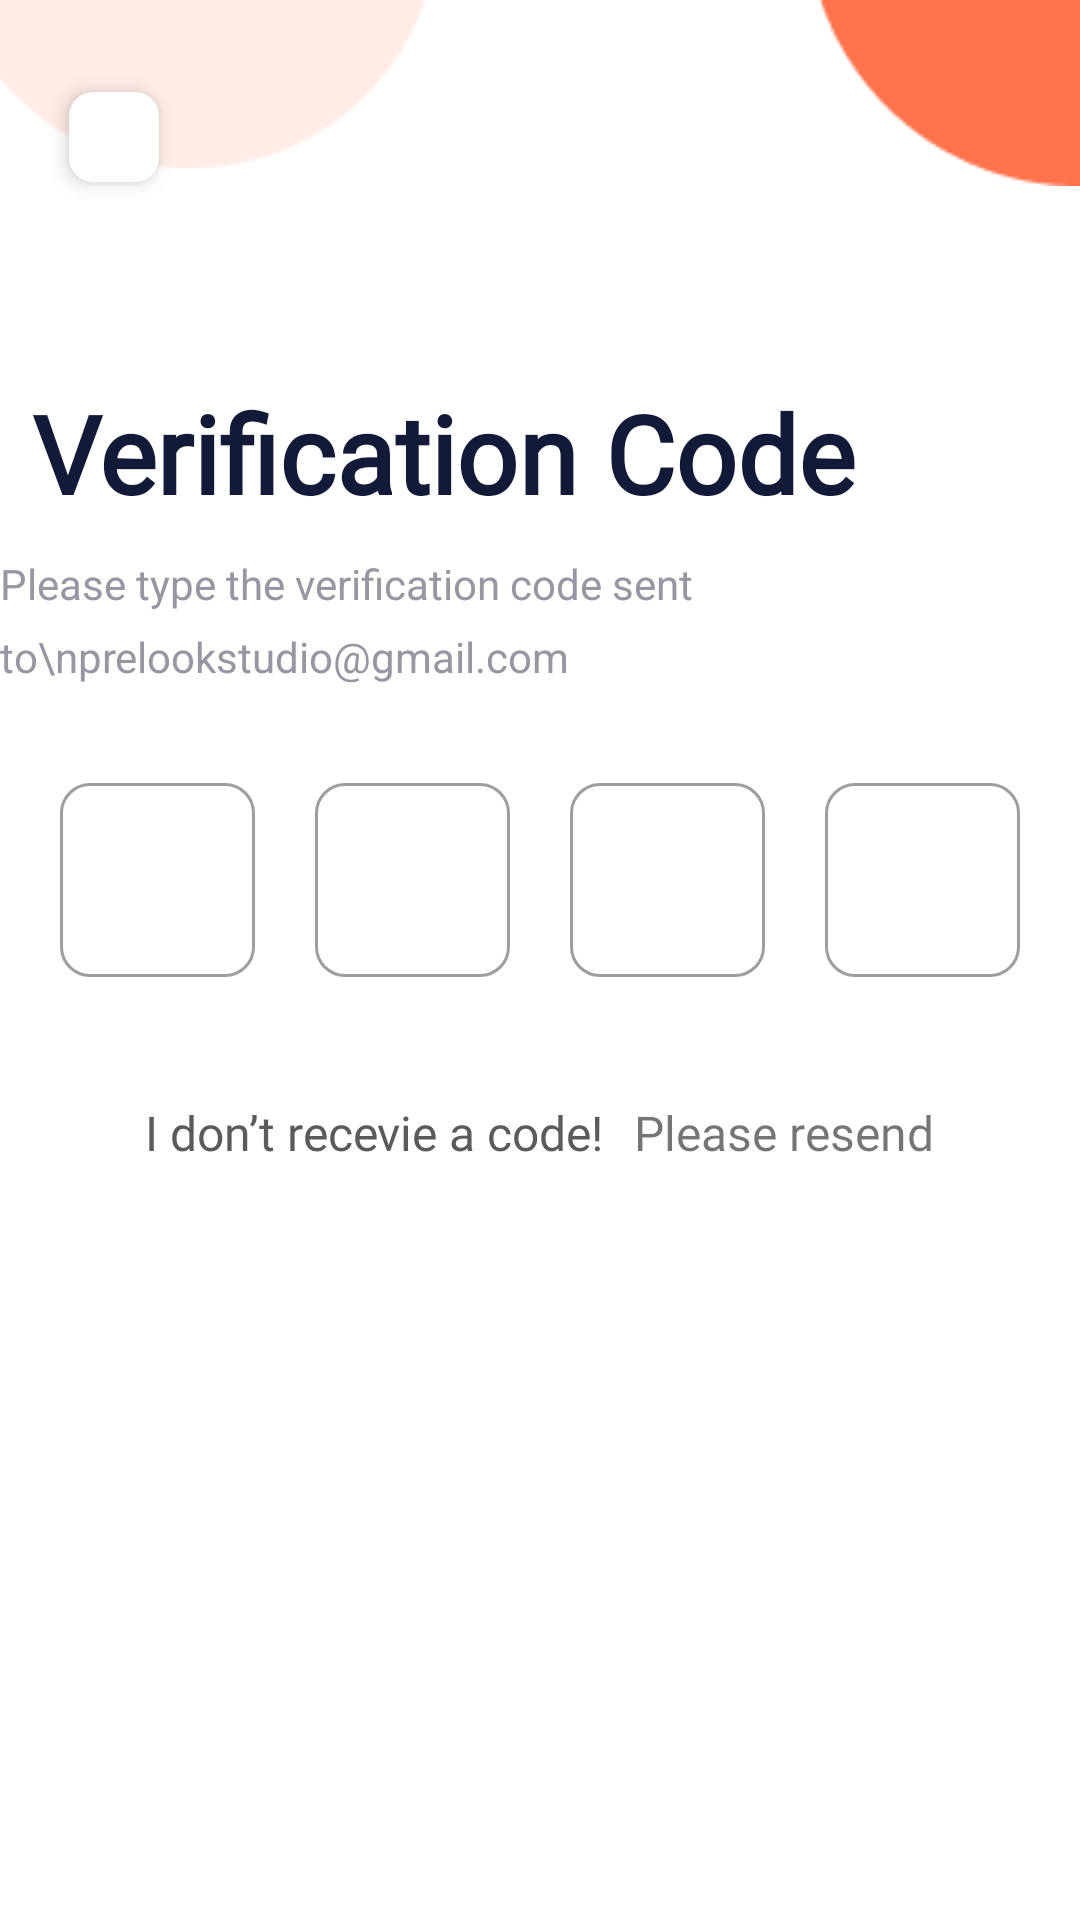

Reconstruct the res/layout file that produces this screen, plus the resources it refers to.
<!-- AndroidManifest.xml: application theme Theme.FoodHub -->
<!-- res/layout/activity_verification.xml -->
<?xml version="1.0" encoding="utf-8"?>
<androidx.constraintlayout.widget.ConstraintLayout xmlns:android="http://schemas.android.com/apk/res/android"
    xmlns:app="http://schemas.android.com/apk/res-auto"
    xmlns:tools="http://schemas.android.com/tools"
    android:layout_width="match_parent"
    android:layout_height="match_parent"
    tools:context=".ui.auth.VerificationActivity"
    android:focusable="true"
    android:focusableInTouchMode="true"
    >
    <ImageView
        android:layout_width="wrap_content"
        android:layout_height="wrap_content"
        android:src="@drawable/shpe_right"
        app:layout_constraintEnd_toEndOf="parent"
        app:layout_constraintTop_toTopOf="parent" />

    <ImageView
        android:layout_width="wrap_content"
        android:layout_height="wrap_content"
        android:src="@drawable/login_left_shape"
        app:layout_constraintStart_toStartOf="parent"
        app:layout_constraintTop_toTopOf="parent" />

    <ImageView
        android:id="@+id/imageView2"
        android:layout_width="wrap_content"
        android:layout_height="wrap_content"
        android:src="@drawable/shape_top"
        app:layout_constraintStart_toStartOf="parent"
        app:layout_constraintTop_toTopOf="parent" />

    <ImageView
        android:id="@+id/verifiy_back_btn"
        android:layout_width="30dp"
        android:layout_height="30dp"
        android:background="@drawable/back_shape"
        android:scaleType="center"
        android:elevation="4dp"
        android:src="@drawable/arrow_back"
        app:layout_constraintBottom_toBottomOf="parent"
        app:layout_constraintEnd_toEndOf="parent"
        app:layout_constraintHorizontal_bias="0.07"
        app:layout_constraintStart_toStartOf="parent"
        app:layout_constraintTop_toTopOf="parent"
        app:layout_constraintVertical_bias="0.050000012" />


    <TextView
        android:id="@+id/textView"
        android:layout_width="wrap_content"
        android:layout_height="wrap_content"
        android:fontFamily="@font/sofia_bold"
        android:gravity="center"
        android:text="Verification Code"
        android:textColor="#131A38"
        android:textSize="36dp"
        android:textStyle="bold"
        app:layout_constraintBottom_toBottomOf="parent"
        app:layout_constraintEnd_toEndOf="parent"
        app:layout_constraintHorizontal_bias="0.126"
        app:layout_constraintStart_toStartOf="parent"
        app:layout_constraintTop_toTopOf="parent"
        app:layout_constraintVertical_bias="0.214" />

    <TextView
        android:id="@+id/textView2"
        android:layout_width="wrap_content"
        android:layout_height="wrap_content"
        android:lineSpacingExtra="8dp"
        android:text="Please type the verification code sent to\nprelookstudio@gmail.com"
        android:textColor="#9796A1"
        android:textSize="14dp"
        app:layout_constraintBottom_toBottomOf="parent"
        app:layout_constraintEnd_toEndOf="parent"
        app:layout_constraintHorizontal_bias="0.105"
        app:layout_constraintStart_toStartOf="parent"
        app:layout_constraintTop_toBottomOf="@+id/textView"
        app:layout_constraintVertical_bias="0.024" />

    <LinearLayout
        android:id="@+id/linearLayout5"
        android:layout_width="match_parent"
        android:layout_height="wrap_content"
        android:layout_marginHorizontal="20dp"
        app:layout_constraintBottom_toBottomOf="parent"
        app:layout_constraintEnd_toEndOf="parent"
        app:layout_constraintStart_toStartOf="parent"
        app:layout_constraintTop_toBottomOf="@+id/textView2"
        app:layout_constraintVertical_bias="0.07999998">

        <com.google.android.material.textfield.TextInputLayout
            style="@style/Widget.MaterialComponents.TextInputLayout.OutlinedBox"
            android:layout_width="0dp"
            android:layout_height="wrap_content"
            android:layout_marginEnd="20dp"
            android:layout_weight="1"
            app:boxBackgroundColor="#FFFFFF"
            app:boxCornerRadiusBottomEnd="10dp"
            app:boxCornerRadiusBottomStart="10dp"
            app:boxCornerRadiusTopEnd="10dp"
            app:boxCornerRadiusTopStart="10dp"
            app:errorIconDrawable="@null">

            <com.google.android.material.textfield.TextInputEditText
                android:id="@+id/v_num1"
                android:layout_width="match_parent"
                android:layout_height="match_parent"
                android:gravity="center"
                android:inputType="numberDecimal"
                android:maxLength="1"
                android:maxLines="1"
                android:textSize="23dp"
                android:textColor="@color/main_color" />
        </com.google.android.material.textfield.TextInputLayout>

        <com.google.android.material.textfield.TextInputLayout
            style="@style/Widget.MaterialComponents.TextInputLayout.OutlinedBox"
            android:layout_width="0dp"
            android:layout_height="wrap_content"
            android:layout_marginEnd="20dp"
            android:layout_weight="1"
            app:boxBackgroundColor="#FFFFFF"
            app:boxCornerRadiusBottomEnd="10dp"
            app:boxCornerRadiusBottomStart="10dp"
            app:boxCornerRadiusTopEnd="10dp"
            app:boxCornerRadiusTopStart="10dp"
            app:errorIconDrawable="@null">

            <com.google.android.material.textfield.TextInputEditText
                android:id="@+id/v_num2"
                android:layout_width="match_parent"
                android:layout_height="match_parent"
                android:gravity="center"
                android:inputType="numberDecimal"
                android:maxLength="1"
                android:maxLines="1"
                android:textSize="23dp"
                android:textColor="@color/main_color"
                />
        </com.google.android.material.textfield.TextInputLayout>

        <com.google.android.material.textfield.TextInputLayout
            style="@style/Widget.MaterialComponents.TextInputLayout.OutlinedBox"
            android:layout_width="0dp"
            android:layout_height="wrap_content"
            android:layout_marginEnd="20dp"
            android:layout_weight="1"
            app:boxBackgroundColor="#FFFFFF"
            app:boxCornerRadiusBottomEnd="10dp"
            app:boxCornerRadiusBottomStart="10dp"
            app:boxCornerRadiusTopEnd="10dp"
            app:boxCornerRadiusTopStart="10dp"
            app:errorIconDrawable="@null">

            <com.google.android.material.textfield.TextInputEditText
                android:id="@+id/v_num3"
                android:layout_width="match_parent"
                android:layout_height="match_parent"
                android:gravity="center"
                android:inputType="numberDecimal"
                android:maxLength="1"
                android:textSize="23dp"
                android:textColor="@color/main_color"
                android:maxLines="1"
                />
        </com.google.android.material.textfield.TextInputLayout>

        <com.google.android.material.textfield.TextInputLayout
            style="@style/Widget.MaterialComponents.TextInputLayout.OutlinedBox"
            android:layout_width="0dp"
            android:layout_height="wrap_content"
            android:layout_weight="1"
            app:boxBackgroundColor="#FFFFFF"
            app:boxCornerRadiusBottomEnd="10dp"
            app:boxCornerRadiusBottomStart="10dp"
            app:boxCornerRadiusTopEnd="10dp"
            app:boxCornerRadiusTopStart="10dp"
            app:errorIconDrawable="@null">

            <com.google.android.material.textfield.TextInputEditText
                android:id="@+id/v_num4"
                android:layout_width="match_parent"
                android:layout_height="match_parent"
                android:gravity="center"
                android:inputType="numberDecimal"
                android:maxLength="1"
                android:textSize="23dp"
                android:textColor="@color/main_color"
                android:maxLines="1"
                 />
        </com.google.android.material.textfield.TextInputLayout>

    </LinearLayout>

    <LinearLayout
        android:id="@+id/linearLayout4"
        android:layout_width="match_parent"
        android:layout_height="wrap_content"
        android:gravity="center"
        app:layout_constraintBottom_toBottomOf="parent"
        app:layout_constraintEnd_toEndOf="parent"
        app:layout_constraintStart_toStartOf="parent"
        app:layout_constraintTop_toBottomOf="@+id/linearLayout5"
        app:layout_constraintVertical_bias="0.13999999">

        <TextView
            android:layout_width="wrap_content"
            android:layout_height="wrap_content"
            android:layout_marginEnd="10dp"
            android:fontFamily="@font/sofia_medium"
            android:text="I don’t recevie a code!"
            android:textColor="#5B5B5E"
            android:textSize="16dp" />

        <TextView
            android:id="@+id/resend_code_btn"
            android:layout_width="wrap_content"
            android:layout_height="wrap_content"
            android:fontFamily="@font/sofia_medium"
            android:text="Please resend"
            android:textColor="@color/main_color"
            android:textSize="16dp" />

    </LinearLayout>



</androidx.constraintlayout.widget.ConstraintLayout>
<!-- resources referenced by this layout -->
<resources>
  <!-- drawable back_shape (drawable) -->
  <?xml version="1.0" encoding="utf-8"?>
  <shape xmlns:android="http://schemas.android.com/apk/res/android" android:shape="rectangle">
  
  
      <solid android:color="@color/white"/>
  
      <corners android:radius="8dp"/>
  
  </shape>
  <!-- drawable shape_top: png bitmap (drawable, 1054 bytes) -->
  <!-- drawable shpe_right: png bitmap (drawable, 815 bytes) -->
  <style name="Theme.FoodHub" parent="Theme.MaterialComponents.DayNight.DarkActionBar">
          
          <item name="colorPrimary">@color/purple_500</item>
          <item name="colorPrimaryVariant">@color/purple_700</item>
          <item name="colorOnPrimary">@color/white</item>
          
          <item name="colorSecondary">@color/teal_200</item>
          <item name="colorSecondaryVariant">@color/teal_700</item>
          <item name="colorOnSecondary">@color/black</item>
          
          <item name="android:statusBarColor" tools:targetApi="l">?attr/colorPrimaryVariant</item>
          
          <item name="windowActionBar">false</item>
          <item name="windowNoTitle">true</item>
      </style>
  <color name="white">#FFFFFFFF</color>
  <color name="purple_500">#FE724C</color>
  <color name="purple_700">#FE724C</color>
  <color name="teal_200">#FF03DAC5</color>
  <color name="teal_700">#FF018786</color>
  <color name="black">#FF000000</color>
</resources>
